The GitHub repository negiadventures/traffic-sign-detect-and-recognize contains a labelled image folder "dataset" with 44 categories: bicycle and pedestrian, bicycle route, block ahead, bus only, bus stop, do not block, do not enter, end school zone, exit only, height limit, hospital, left lane must, left on green arrow only, no access, no left turn, no parking, no pedestrian, no right turn, no trucks, no turn on red, no u-turn, one way, one way left, one way right, only two way, parking, pedestrian crossing, right or through, road construction ahead, road work ahead, school, slight left, speed limit 18, speed limit 20, speed limit 25, speed limit 27, speed limit 30, speed limit 40, stop, traffic light, u-turn permitted ahead, watch for motorcycles, workers ahead, yield. Examples follow, each with its label.

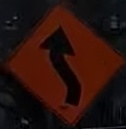
Label: slight left

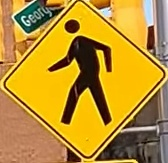
Label: pedestrian crossing

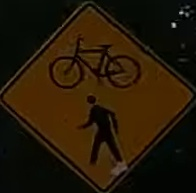
Label: bicycle and pedestrian

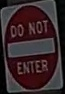
Label: do not enter

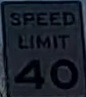
Label: speed limit 40

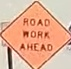
Label: road work ahead
